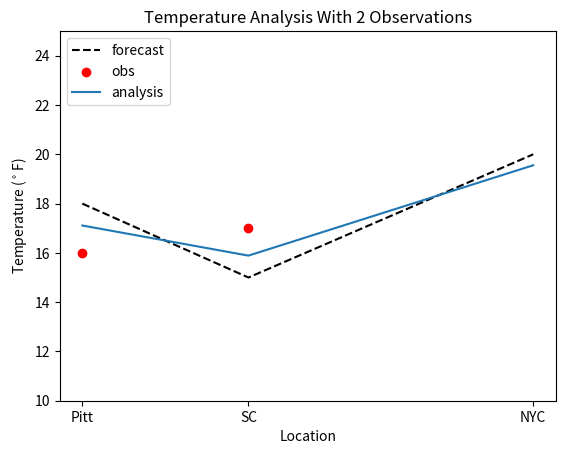

Python code for this plot:
"""
This code completes the data assimilation homework
"""

#Importing Libraries
import matplotlib.pyplot as plt
import numpy as np

location =  np.array([0,140,140+240])
xb = np.matrix([18,15,20]).T
error = np.matrix([2,2,2]).T
yo = np.matrix([16,17]).T
H = np.matrix([[1,0,0],[0,1,0]])
#B = np.array([[4,3.2,.8],[3.2,4,2],[.8,2,4]])
#cor = [.8,.2,.5]
cor = [.8,.2,.1] #drop correlation of between SC&NYC, increase corr with Pitt&SC
B = np.array([[error[0]*error[0],error[0]*error[1]*cor[0],error[0]*error[2]*cor[1]],
              [error[1]*error[0]*cor[0],error[1]*error[1],error[1]*error[2]*cor[2]],
              [error[2]*error[0]*cor[1],error[2]*error[1]*cor[2],error[2]*error[2]]])
B = np.asmatrix(B)
R = np.matrix([[1,0],[0,1]])

BHt = np.matmul(B,H.T)
HBHt = np.matmul(H,(np.matmul(B,H.T)))
inverse = np.linalg.inv(HBHt+R)
W =  np.matmul(BHt,inverse)
delta = yo-np.matmul(H,xb)
xa = xb + np.matmul(W,delta)
incrament = xa-xb

fig, ax = plt.subplots()
forecast = ax.plot(np.squeeze(np.asarray(location)),np.squeeze(np.asarray(xb)),
                   color = 'k',
                   linestyle='--',
                   label='forecast')

obs = ax.scatter([np.squeeze(np.asarray(location))[0],np.squeeze(np.asarray(location))[1]],
                 np.squeeze(np.asarray(yo)),
                 color='r',
                 label='obs')
analysis =ax.plot(np.squeeze(np.asarray(location)),
                  np.squeeze(np.asarray(xa)),
                  label='analysis')
ax.set_ylim(10,25)
ax.legend(loc="upper left")
ax.set_xticks(location)
ax.set_xticklabels(['Pitt','SC','NYC'])
ax.set_title('Temperature Analysis With 2 Observations')
ax.set_ylabel('Temperature ($^\circ$F)')
ax.set_xlabel('Location')

fig.savefig('OI_2obs.png',
                bbox_inches='tight',
                dpi=200)


